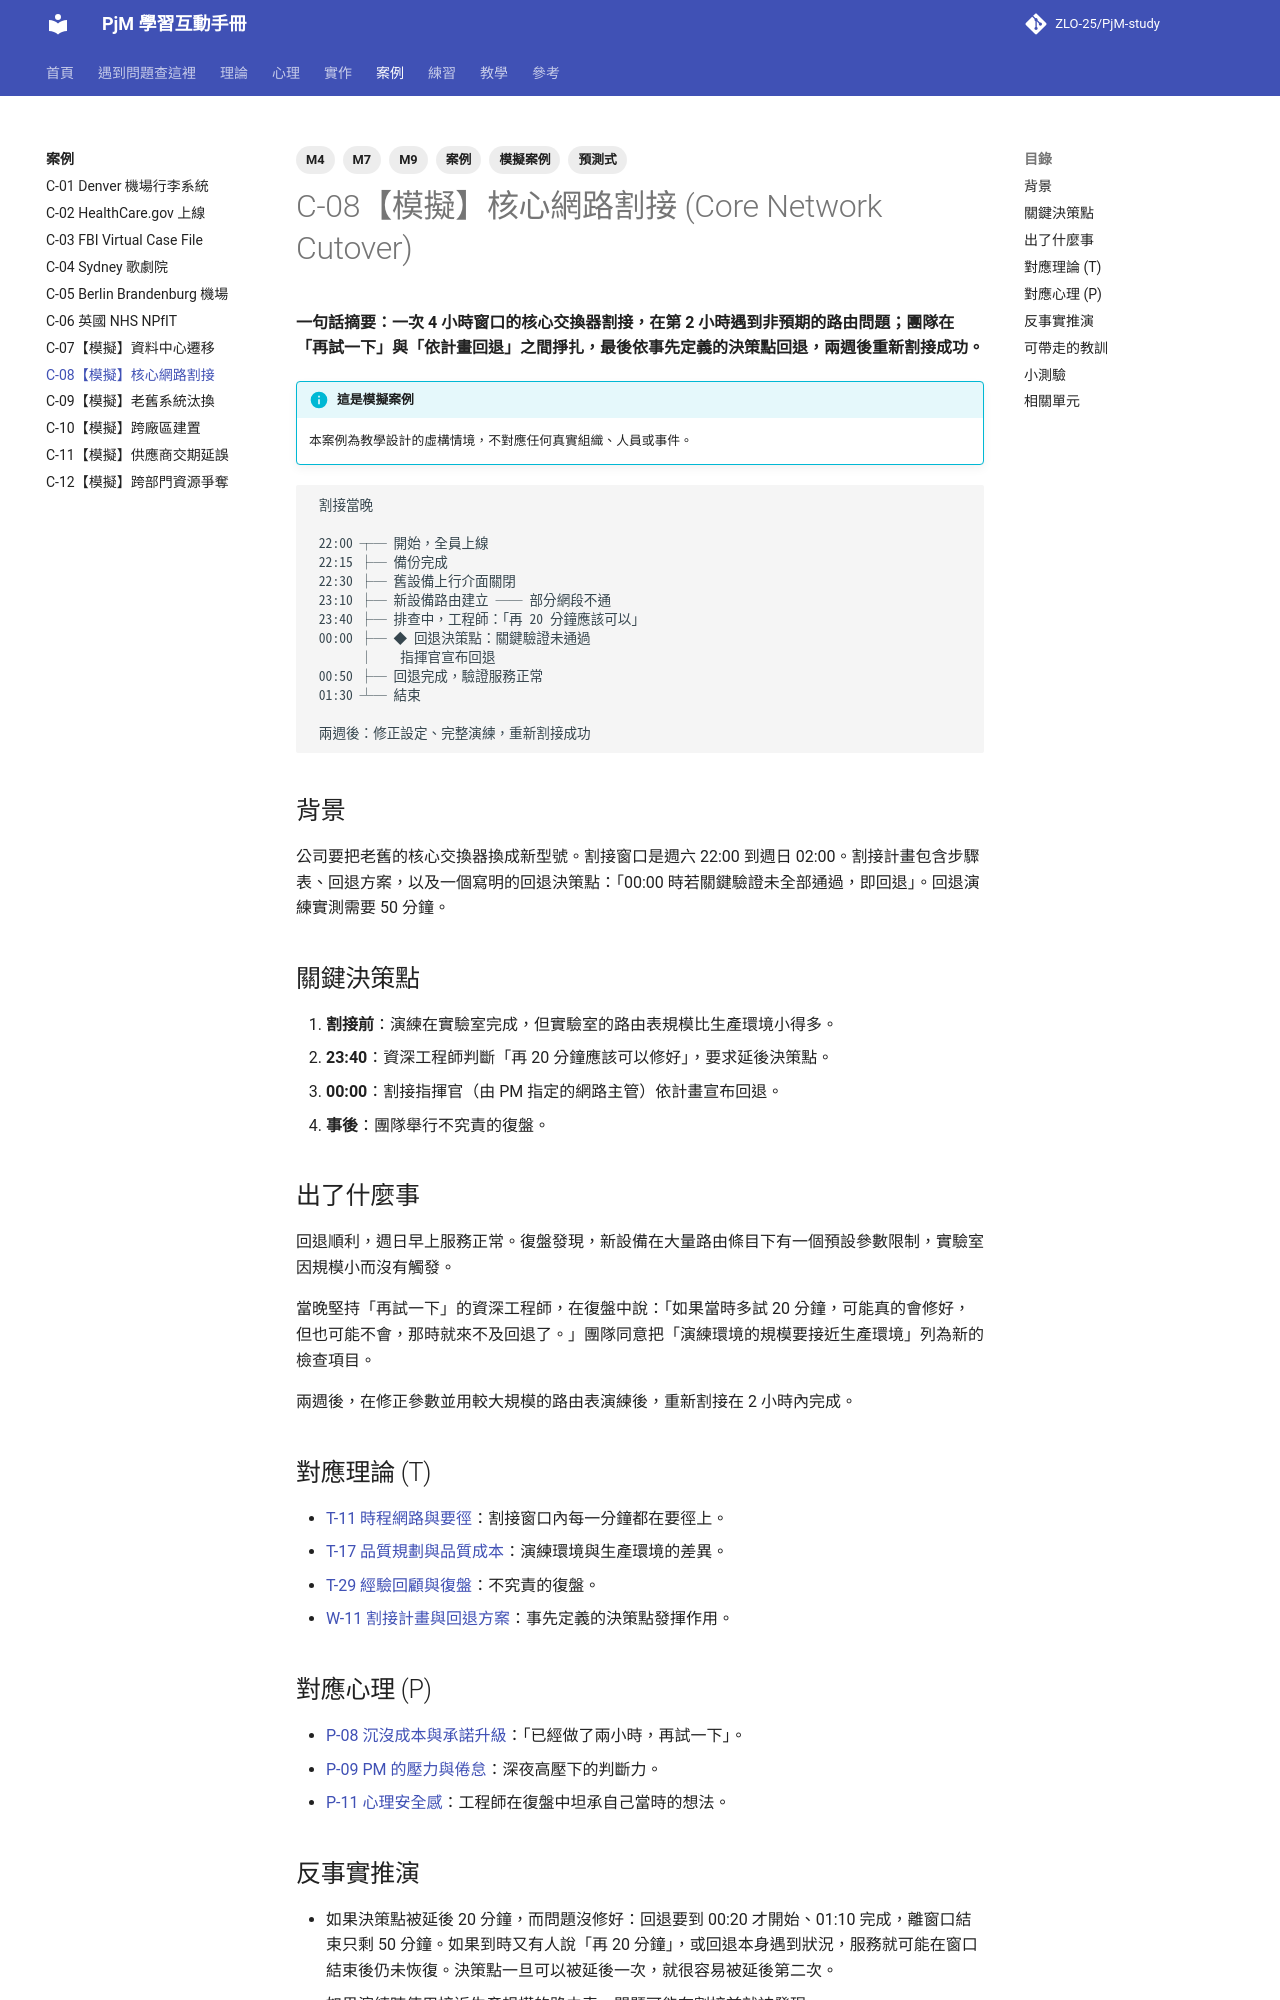

repository: ZLO-25/PjM-study · page: cases/C-08-sim-network-cutover/index.html · generator: mkdocs

---
title: C-08【模擬】核心網路割接
tags: [案例, 模擬案例, M4, M7, M9, 預測式]
---

# C-08【模擬】核心網路割接 (Core Network Cutover)

**一句話摘要：一次 4 小時窗口的核心交換器割接，在第 2 小時遇到非預期的路由問題；團隊在「再試一下」與「依計畫回退」之間掙扎，最後依事先定義的決策點回退，兩週後重新割接成功。**

!!! info "這是模擬案例"
    本案例為教學設計的虛構情境，不對應任何真實組織、人員或事件。

```text
 割接當晚

 22:00 ┬─ 開始，全員上線
 22:15 ├─ 備份完成
 22:30 ├─ 舊設備上行介面關閉
 23:10 ├─ 新設備路由建立 ── 部分網段不通
 23:40 ├─ 排查中，工程師：「再 20 分鐘應該可以」
 00:00 ├─ ◆ 回退決策點：關鍵驗證未通過
       │    指揮官宣布回退
 00:50 ├─ 回退完成，驗證服務正常
 01:30 ┴─ 結束

 兩週後：修正設定、完整演練，重新割接成功
```

## 背景

公司要把老舊的核心交換器換成新型號。割接窗口是週六 22:00 到週日 02:00。割接計畫包含步驟表、回退方案，以及一個寫明的回退決策點：「00:00 時若關鍵驗證未全部通過，即回退」。回退演練實測需要 50 分鐘。

## 關鍵決策點

1. **割接前**：演練在實驗室完成，但實驗室的路由表規模比生產環境小得多。
2. **23:40**：資深工程師判斷「再 20 分鐘應該可以修好」，要求延後決策點。
3. **00:00**：割接指揮官（由 PM 指定的網路主管）依計畫宣布回退。
4. **事後**：團隊舉行不究責的復盤。

## 出了什麼事

回退順利，週日早上服務正常。復盤發現，新設備在大量路由條目下有一個預設參數限制，實驗室因規模小而沒有觸發。

當晚堅持「再試一下」的資深工程師，在復盤中說：「如果當時多試 20 分鐘，可能真的會修好，但也可能不會，那時就來不及回退了。」團隊同意把「演練環境的規模要接近生產環境」列為新的檢查項目。

兩週後，在修正參數並用較大規模的路由表演練後，重新割接在 2 小時內完成。

## 對應理論 (T)

- [T-11 時程網路與要徑](../theory/T-11-critical-path.md)：割接窗口內每一分鐘都在要徑上。
- [T-17 品質規劃與品質成本](../theory/T-17-quality-planning.md)：演練環境與生產環境的差異。
- [T-29 經驗回顧與復盤](../theory/T-29-lessons-learned.md)：不究責的復盤。
- [W-11 割接計畫與回退方案](../practice/W-11-cutover-rollback.md)：事先定義的決策點發揮作用。

## 對應心理 (P)

- [P-08 沉沒成本與承諾升級](../psychology/P-08-escalation-of-commitment.md)：「已經做了兩小時，再試一下」。
- [P-09 PM 的壓力與倦怠](../psychology/P-09-pm-stress.md)：深夜高壓下的判斷力。
- [P-11 心理安全感](../psychology/P-11-psychological-safety.md)：工程師在復盤中坦承自己當時的想法。

## 反事實推演

- 如果決策點被延後 20 分鐘，而問題沒修好：回退要到 00:20 才開始、01:10 完成，離窗口結束只剩 50 分鐘。如果到時又有人說「再 20 分鐘」，或回退本身遇到狀況，服務就可能在窗口結束後仍未恢復。決策點一旦可以被延後一次，就很容易被延後第二次。
- 如果演練時使用接近生產規模的路由表，問題可能在割接前就被發現。
